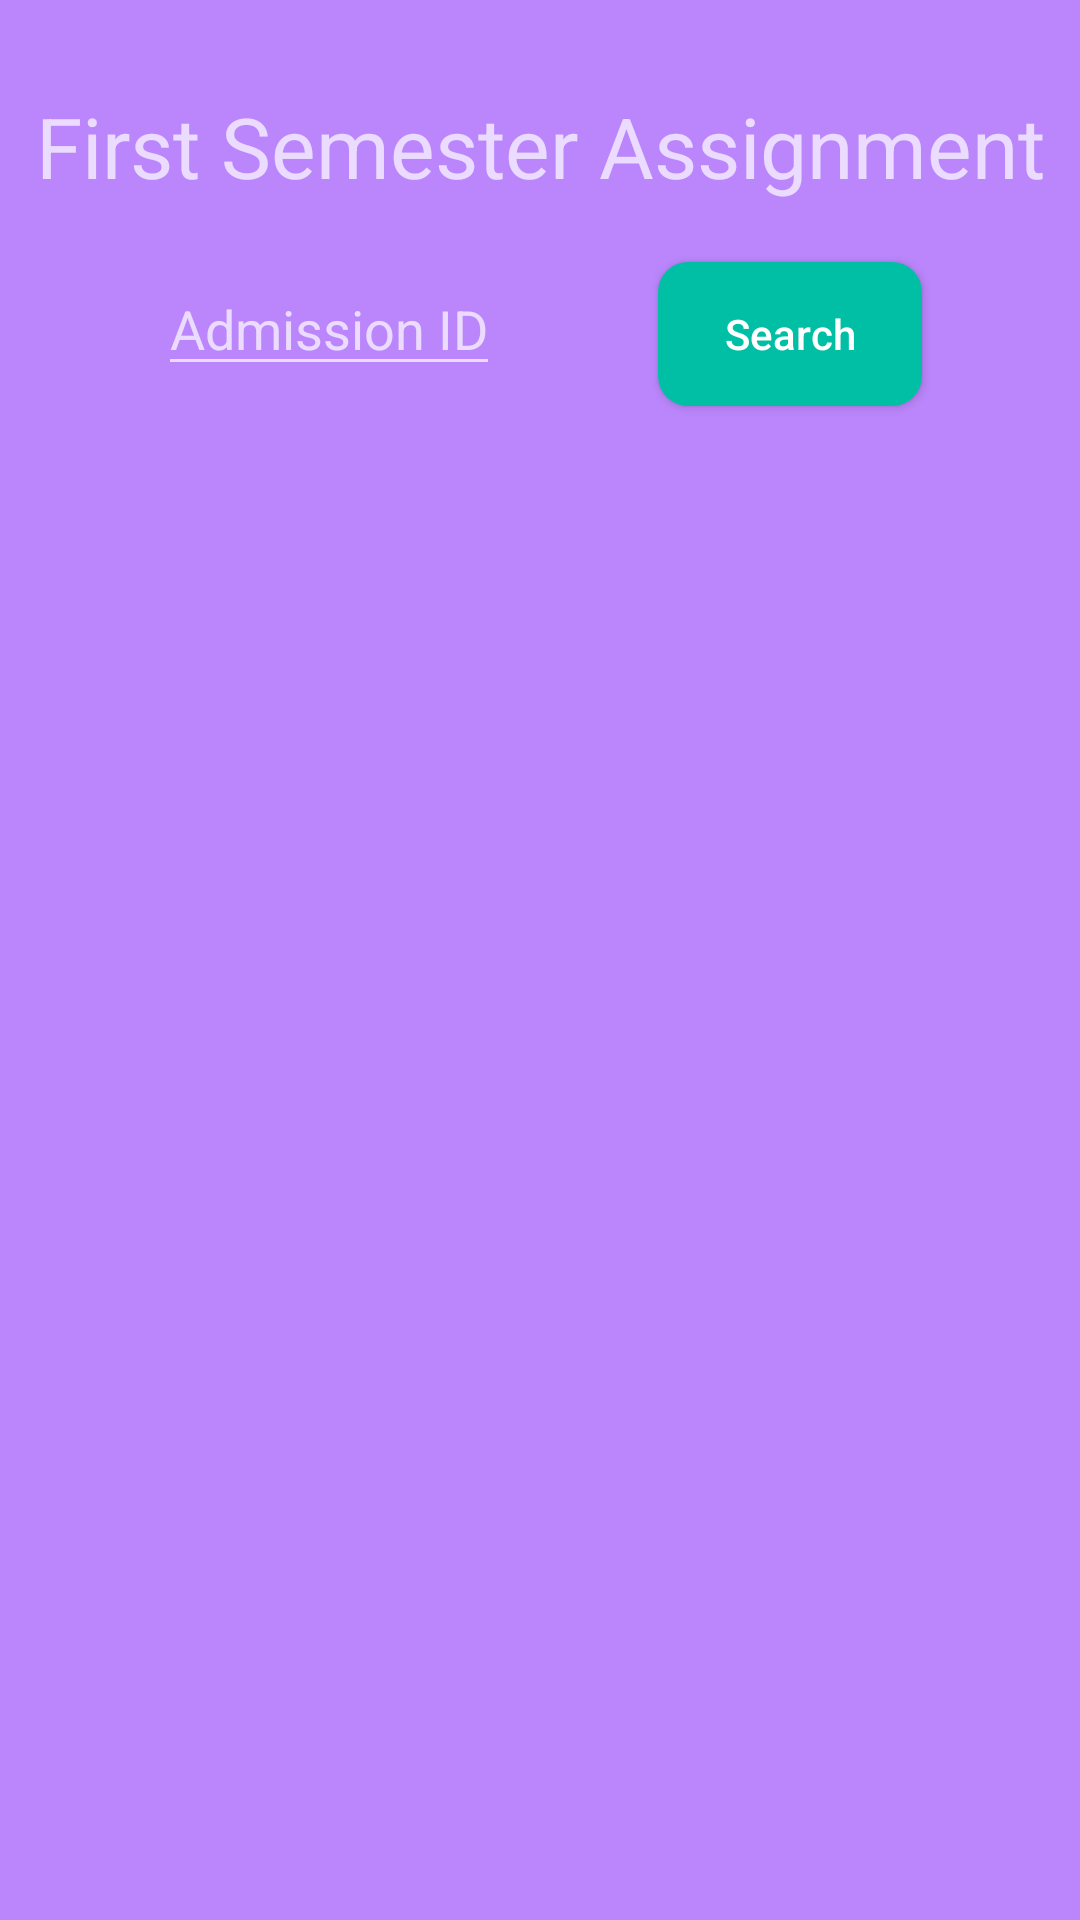

The Android layout XML behind this screen, and the referenced resources:
<!-- AndroidManifest.xml: application theme Theme.Design.NoActionBar -->
<!-- res/layout/fragment_teacher_first_sem_assignment_display.xml -->
<?xml version="1.0" encoding="utf-8"?>
<androidx.constraintlayout.widget.ConstraintLayout xmlns:android="http://schemas.android.com/apk/res/android"
    xmlns:tools="http://schemas.android.com/tools"
    android:layout_width="match_parent"
    android:layout_height="match_parent"
    android:background="@color/purple_200"
    xmlns:app="http://schemas.android.com/apk/res-auto"
    tools:context=".teacher_assignment_display">

    <TextView
        android:id="@+id/teacherFirstSemAssignment"
        android:layout_width="wrap_content"
        android:layout_height="wrap_content"
        android:textSize="28sp"
        android:text="First Semester Assignment"
        android:layout_marginTop="30dp"
        app:layout_constraintStart_toStartOf="parent"
        app:layout_constraintTop_toTopOf="parent"
        app:layout_constraintEnd_toEndOf="parent"/>

    <EditText
        android:id="@+id/firstSemStudentAdmissionID"
        android:layout_width="wrap_content"
        android:layout_height="wrap_content"
        android:layout_marginTop="20dp"
        android:inputType="number"
        android:hint="Admission ID"
        app:layout_constraintEnd_toStartOf="@+id/firstSemAssignmentSearchWithID"
        app:layout_constraintStart_toStartOf="parent"
        app:layout_constraintTop_toBottomOf="@+id/teacherFirstSemAssignment" />

    <Button
        android:id="@+id/firstSemAssignmentSearchWithID"
        android:layout_width="wrap_content"
        android:layout_height="wrap_content"
        android:layout_marginTop="20dp"
        android:text="Search"
        android:background="@drawable/password_reset_buttons"
        android:textAllCaps="false"
        app:layout_constraintEnd_toEndOf="parent"
        app:layout_constraintStart_toEndOf="@+id/firstSemStudentAdmissionID"
        app:layout_constraintTop_toBottomOf="@+id/teacherFirstSemAssignment"/>

    <RelativeLayout
        android:id="@+id/teacherAssignmentLayout"
        android:layout_width="match_parent"
        android:layout_height="wrap_content"
        android:visibility="gone"
        android:layout_marginStart="5dp"
        android:layout_marginEnd="5dp"
        android:background="@drawable/student_main_tab_layouts"
        app:layout_constraintBottom_toBottomOf="parent"
        app:layout_constraintEnd_toEndOf="parent"
        app:layout_constraintHorizontal_bias="1.0"
        app:layout_constraintStart_toStartOf="parent"
        app:layout_constraintTop_toBottomOf="@+id/firstSemAssignmentSearchWithID"
        app:layout_constraintVertical_bias="0.098">

        <TableLayout
            android:id="@+id/marksSubjectLayout"
            android:layout_width="match_parent"
            android:layout_height="wrap_content"
            android:layout_marginTop="15dp"
            app:layout_constraintStart_toStartOf="parent"
            app:layout_constraintEnd_toEndOf="parent">

            <TableRow android:padding="5dp">
                <TextView
                    android:layout_width="wrap_content"
                    android:layout_height="wrap_content"
                    android:layout_marginStart="20dp"
                    android:text="Name"
                    android:textColor="@color/white"
                    android:textSize="20dp"
                    app:layout_constraintEnd_toEndOf="parent"
                    app:layout_constraintHorizontal_bias="0.068"
                    app:layout_constraintStart_toStartOf="parent"/>
                <TextView
                    android:layout_width="wrap_content"
                    android:layout_height="wrap_content"
                    android:text=" : "/>
                <TextView
                    android:id="@+id/teacherAssignmentName"
                    android:layout_width="wrap_content"
                    android:layout_height="wrap_content"
                    android:layout_marginStart="10dp"
                    android:text="Marks"
                    android:textColor="@color/white"
                    android:textSize="20dp"
                    app:layout_constraintEnd_toEndOf="parent"
                    app:layout_constraintHorizontal_bias="0.068"
                    app:layout_constraintStart_toStartOf="parent"/>
            </TableRow>

            <TableRow android:padding="5dp">
                <TextView
                    android:layout_width="wrap_content"
                    android:layout_height="wrap_content"
                    android:layout_marginStart="20dp"
                    android:text="Subject"
                    android:textColor="@color/white"
                    android:textSize="20dp"
                    app:layout_constraintEnd_toEndOf="parent"
                    app:layout_constraintHorizontal_bias="0.068"
                    app:layout_constraintStart_toStartOf="parent"/>
                <TextView
                    android:layout_width="wrap_content"
                    android:layout_height="wrap_content"
                    android:text=" : "/>
                <TextView
                    android:id="@+id/teacherAssignmentSubject"
                    android:layout_width="wrap_content"
                    android:layout_height="wrap_content"
                    android:layout_marginStart="10dp"
                    android:text="Marks"
                    android:textColor="@color/white"
                    android:textSize="20dp"
                    app:layout_constraintEnd_toEndOf="parent"
                    app:layout_constraintHorizontal_bias="0.068"
                    app:layout_constraintStart_toStartOf="parent"/>
            </TableRow>

            <TableRow android:padding="5dp">
                <TextView
                    android:layout_width="wrap_content"
                    android:layout_height="wrap_content"
                    android:layout_marginStart="20dp"
                    android:text="Date"
                    android:textColor="@color/white"
                    android:textSize="20dp"
                    app:layout_constraintEnd_toEndOf="parent"
                    app:layout_constraintHorizontal_bias="0.068"
                    app:layout_constraintStart_toStartOf="parent"/>
                <TextView
                    android:layout_width="wrap_content"
                    android:layout_height="wrap_content"
                    android:text=" : "/>
                <TextView
                    android:id="@+id/teacherAssignmentDate"
                    android:layout_width="wrap_content"
                    android:layout_height="wrap_content"
                    android:layout_marginStart="10dp"
                    android:text="Marks"
                    android:textColor="@color/white"
                    android:textSize="20dp"
                    app:layout_constraintEnd_toEndOf="parent"
                    app:layout_constraintHorizontal_bias="0.068"
                    app:layout_constraintStart_toStartOf="parent"/>
            </TableRow>

            <TableRow android:padding="5dp">
                <TextView
                    android:layout_width="wrap_content"
                    android:layout_height="wrap_content"
                    android:layout_marginStart="20dp"
                    android:text="Department"
                    android:textColor="@color/white"
                    android:textSize="20dp"
                    app:layout_constraintEnd_toEndOf="parent"
                    app:layout_constraintHorizontal_bias="0.068"
                    app:layout_constraintStart_toStartOf="parent"/>
                <TextView
                    android:layout_width="wrap_content"
                    android:layout_height="wrap_content"
                    android:text=" : "/>
                <TextView
                    android:id="@+id/teacherAssignmentDepartment"
                    android:layout_width="wrap_content"
                    android:layout_height="wrap_content"
                    android:layout_marginStart="10dp"
                    android:text="Marks"
                    android:textColor="@color/white"
                    android:textSize="20dp"
                    app:layout_constraintEnd_toEndOf="parent"
                    app:layout_constraintHorizontal_bias="0.068"
                    app:layout_constraintStart_toStartOf="parent"/>
            </TableRow>

            <TableRow android:padding="5dp">
                <TextView
                    android:layout_width="wrap_content"
                    android:layout_height="wrap_content"
                    android:layout_marginStart="20dp"
                    android:text="Semester"
                    android:textColor="@color/white"
                    android:textSize="20dp"
                    app:layout_constraintEnd_toEndOf="parent"
                    app:layout_constraintHorizontal_bias="0.068"
                    app:layout_constraintStart_toStartOf="parent"/>
                <TextView
                    android:layout_width="wrap_content"
                    android:layout_height="wrap_content"
                    android:text=" : "/>
                <TextView
                    android:id="@+id/teacherAssignmentSemester"
                    android:layout_width="wrap_content"
                    android:layout_height="wrap_content"
                    android:layout_marginStart="10dp"
                    android:text="Marks"
                    android:textColor="@color/white"
                    android:textSize="20dp"
                    app:layout_constraintEnd_toEndOf="parent"
                    app:layout_constraintHorizontal_bias="0.068"
                    app:layout_constraintStart_toStartOf="parent"/>
            </TableRow>

                <Button
                    android:id="@+id/teacherAssignmentApproved"
                    android:layout_height="wrap_content"
                    android:text="Approve"
                    android:layout_margin="10dp"
                    android:textAllCaps="false"
                    android:background="@color/grant"
                    android:layout_width="wrap_content"/>
                <Button
                    android:id="@+id/teacherAssignmentDenied"
                    android:layout_height="wrap_content"
                    android:text="Deny"
                    android:layout_margin="10dp"
                    android:textAllCaps="false"
                    android:background="@color/deny"
                    android:layout_width="wrap_content"/>

        </TableLayout>
    </RelativeLayout>


</androidx.constraintlayout.widget.ConstraintLayout>
<!-- resources referenced by this layout -->
<resources>
  <color name="deny">#F44336</color>
  <color name="grant">#4CAF50</color>
  <color name="purple_200">#FFBB86FC</color>
  <color name="white">#FFFFFFFF</color>
  <!-- drawable password_reset_buttons (drawable) -->
  <?xml version="1.0" encoding="utf-8"?>
  <shape xmlns:android="http://schemas.android.com/apk/res/android">
  
      <solid android:color="#00BFA5"/>
  
      <corners android:bottomLeftRadius="10dp"
          android:bottomRightRadius="10dp"
          android:topLeftRadius="10dp"
          android:topRightRadius="10dp"/>
  
  
  </shape>
  
  
      
  
  
  
  
  
  
  
  
  
  
  
  
  
  
  
  
  
  
  
  
  
  
  
  
  
  
  
  
  <!-- drawable student_main_tab_layouts (drawable) -->
  <?xml version="1.0" encoding="utf-8"?>
  <shape xmlns:android="http://schemas.android.com/apk/res/android">
  
      <solid android:color="#55FFFFFF"/>
  
      <corners android:bottomLeftRadius="10dp"
          android:bottomRightRadius="10dp"
          android:topLeftRadius="10dp"
          android:topRightRadius="10dp"/>
  
  
  </shape>
</resources>
